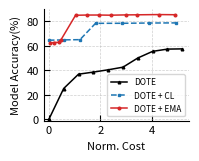

Source code (Python):
import matplotlib.pyplot as plt
import numpy as np

accuracy_al_tca_v2 = [
    0.6238,
    0.6276,
    0.6291,
    0.6521,
    0.8502,
    0.852,
    0.8521,
    0.8507,
    0.8532,
    0.8539,
    0.8558,
    0.8545
]

accuracy_al_tca_v2 = [ 100 * x for x in accuracy_al_tca_v2]

total_cost_al_tca_v2 = [
    8.75,
    35,
    70,
    86.1236012,
    187.1023571,
    267.7066016,
    354.4122307,
    431.9982316,
    538.8052559,
    614.5866632,
    770.4546711,
    883.4369628
]

accuracy_al_tca = [
    0.5762,
    0.5781,
    0.5787,
    0.5795,
    0.8495,
    0.8527,
    0.8510,
    0.8519,
    0.8537,
    0.8529
]

accuracy_al_tca = [ 100 * x for x in accuracy_al_tca ]

# Cost values
total_cost_al_tca = [
    8,
    48,
    85.54101729,
    158.8105426,
    257.1222875,
    333.1289575,
    410.5512187,
    493.3946452,
    592.2345114,
    673.886554
]

# total_cost_direct = [327.096281, 514.192562, 701.288843, 888.385124, 1075.481405]
# accuracy_direct = [0.7843, 0.7846, 0.7868, 0.7878, 0.7879]

total_cost_direct = [0,
109,
218,327.096281, 514.192562, 701.288843, 888.385124
# , 1075.481405
]
accuracy_direct = [0.6463,
0.6493,
0.6509,0.7843, 0.7846, 0.7868, 0.7878
# , 0.7879
]

accuracy_direct = [ 100 * x for x in accuracy_direct]

# total_cost_tca = [292.096281, 500.192562, 687.288843, 902.385124, 1040.481405]
# accuracy_tca = [0.8496, 0.8513, 0.8541, 0.8544, 0.856]
# accuracy_tca = [ 100 * x for x in accuracy_tca]

total_cost_tca = [0,
73,
146,
219,292.096281, 500.192562, 687.288843, 902.385124, 1040.481405]
accuracy_tca = [0.5882,0.5937,0.6073,0.6303,0.8496, 0.8513, 0.8541, 0.8544, 0.856]


# total_cost_scratch = [327.096281, 514.192562, 701.288843, 972.385124, 1075.481405]
# accuracy_scratch = [0.7859, 0.7863, 0.7883, 0.7885, 0.7891]

total_cost_scratch = [0, 
    103.88,
    207.76,
    311.64,
    415.52,
    519.4,
    623.28,
    727.16,
    831.04,
    935.481405,
    # 938.481405,
        # 941.481405,
        # 944.481405,
        # 947.481405,
        # 950.481405
    ]
accuracy_scratch = [0,
    0.252,
    0.3689,
    0.3859,
    0.4048,
    0.4262,
    0.5012,
    0.5554,
    0.5738,
    0.5756,
    # 0.6139,
    # 0.7062,
    # 0.7624,
    # 0.7809,
    # 0.7854
]

accuracy_scratch = [ 100 * x for x in accuracy_scratch]

total_cost_al_tca_v2 = np.array(total_cost_al_tca_v2)
total_cost_direct = np.array(total_cost_direct)
total_cost_tca = np.array(total_cost_tca)
total_cost_scratch = np.array(total_cost_scratch)

total_cost_al_tca_v2 = total_cost_al_tca_v2 * 2 / 360
total_cost_direct = total_cost_direct * 2 / 360
total_cost_tca = total_cost_tca * 2 / 360
total_cost_scratch = total_cost_scratch * 2 / 360


def plot_accuracy_vs_cost():
    plt.figure(figsize=(2.1, 1.75), dpi=300)  # Adjusted size for consistency with the bar chart
    ax = plt.gca()  # Get current axes

    font_size = 8
    line_width = 1.1
    marker_size = 1.9

    # Define different line styles and markers for differentiation
    line_styles = ['-', '--', '-.', ':']
    markers = ['o', 's', '^', '^']

    plt.plot(total_cost_scratch, accuracy_scratch, label="DOTE", 
             marker=markers[3], linestyle="-", color="black", linewidth=line_width, markersize=marker_size)
    
    plt.plot(total_cost_direct, accuracy_direct, label="DOTE + CL", 
             marker=markers[1], linestyle=line_styles[1], color="#1f77b4", linewidth=line_width, markersize=marker_size)
    
    # Plot each method with customized styles
    plt.plot(total_cost_al_tca_v2, accuracy_al_tca_v2, label="DOTE + EMA", 
             marker=markers[0], linestyle=line_styles[0], color="#d62728", linewidth=line_width, markersize=marker_size)



    # Label axes
    plt.xlabel("Norm. Cost", fontsize=font_size)
    plt.ylabel("Model Accuracy(%)", fontsize=font_size)

    # Customize ticks
    plt.xticks(fontsize=font_size)
    plt.yticks(fontsize=font_size)

    # Customize ticks and spines
    ax.tick_params(axis='both', which='major', labelsize=font_size, direction='in', length=4)
    ax.spines['top'].set_visible(False)
    ax.spines['right'].set_visible(False)

    ax.set_xlim(left=-0.2)
    ax.set_ylim(bottom=-1)

    # Add gridlines
    plt.grid(axis='both', linestyle='--', alpha=0.6, linewidth=0.5)

    # Add legend
    plt.legend(fontsize=font_size-2)

    plt.tight_layout()
    # Save the plot in both PDF and PNG formats
    plt.savefig('DOTE_accuracy_vs_total_cost.pdf', format='pdf', dpi=300, bbox_inches='tight', pad_inches=0.0)
    plt.savefig('DOTE_accuracy_vs_total_cost.png', format='png', dpi=300, bbox_inches='tight', pad_inches=0.0)
    plt.show()

# Call the function to plot
plot_accuracy_vs_cost()